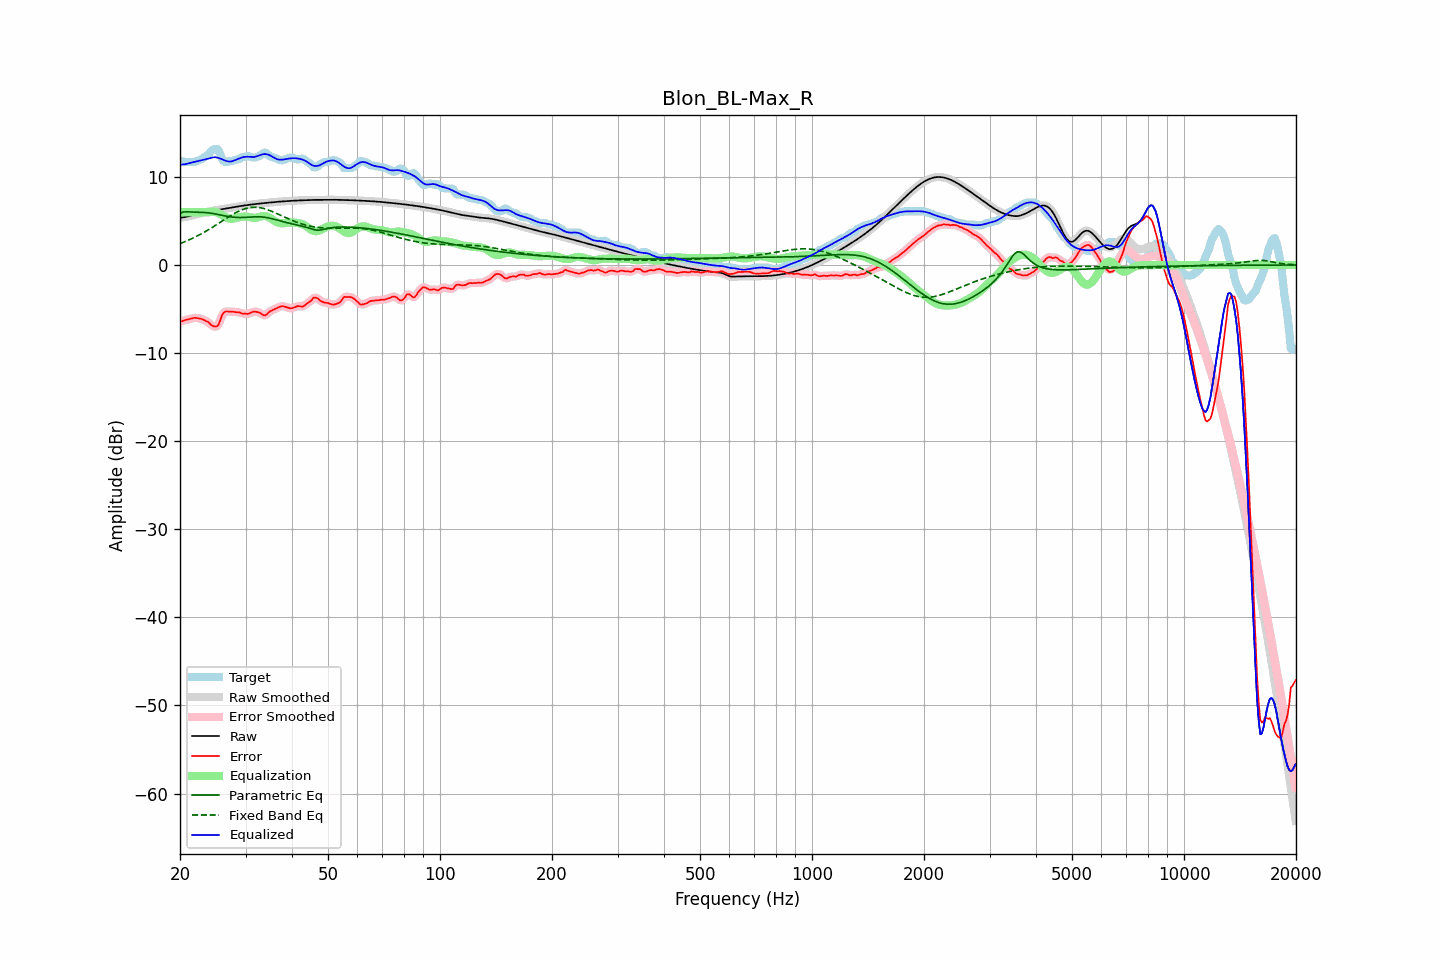

Values plotted in this chart, from the file beside it:
frequency, raw, error, smoothed, error_smoothed, equalization, parametric_eq, fixed_band_eq, equalized_raw, equalized_smoothed, target
20.00, 5.38, -6.38, 5.39, -6.40, 6.00, 5.86, 2.43, 11.38, 11.39, 11.76
20.20, 5.40, -6.39, 5.40, -6.36, 6.00, 5.94, 2.50, 11.40, 11.40, 11.79
20.40, 5.42, -6.34, 5.41, -6.32, 6.00, 6.01, 2.58, 11.42, 11.41, 11.76
20.61, 5.43, -6.26, 5.44, -6.28, 6.00, 6.03, 2.65, 11.43, 11.44, 11.69
20.81, 5.48, -6.22, 5.48, -6.22, 6.00, 6.05, 2.73, 11.48, 11.48, 11.69
21.02, 5.52, -6.17, 5.52, -6.17, 6.00, 6.04, 2.80, 11.52, 11.52, 11.69
21.23, 5.57, -6.12, 5.57, -6.12, 6.00, 6.03, 2.88, 11.57, 11.57, 11.69
21.44, 5.62, -6.08, 5.62, -6.07, 6.00, 6.02, 2.97, 11.62, 11.62, 11.69
21.66, 5.66, -6.03, 5.66, -6.03, 6.00, 6.00, 3.05, 11.66, 11.66, 11.69
21.87, 5.71, -5.99, 5.71, -6.00, 6.00, 6.00, 3.14, 11.71, 11.71, 11.69
22.09, 5.75, -6.01, 5.75, -6.01, 6.00, 5.99, 3.23, 11.75, 11.75, 11.76
22.31, 5.79, -6.04, 5.79, -6.03, 6.00, 5.99, 3.33, 11.79, 11.79, 11.83
22.54, 5.84, -6.07, 5.84, -6.07, 6.00, 5.99, 3.42, 11.84, 11.84, 11.91
22.76, 5.88, -6.10, 5.88, -6.11, 6.00, 5.98, 3.52, 11.88, 11.88, 11.98
22.99, 5.92, -6.17, 5.92, -6.17, 6.00, 5.98, 3.62, 11.92, 11.92, 12.09
23.22, 5.97, -6.24, 5.97, -6.24, 6.00, 5.97, 3.72, 11.97, 11.97, 12.21
23.45, 6.01, -6.36, 6.01, -6.33, 6.00, 5.95, 3.82, 12.01, 12.01, 12.36
23.69, 6.05, -6.41, 6.04, -6.43, 6.00, 5.94, 3.93, 12.05, 12.04, 12.46
23.92, 6.08, -6.54, 6.08, -6.57, 6.00, 5.92, 4.04, 12.08, 12.08, 12.62
24.16, 6.12, -6.74, 6.12, -6.72, 6.02, 5.89, 4.15, 12.13, 12.13, 12.86
24.40, 6.15, -6.88, 6.15, -6.86, 6.04, 5.86, 4.26, 12.19, 12.19, 13.03
24.65, 6.18, -6.95, 6.18, -6.97, 6.05, 5.83, 4.38, 12.22, 12.22, 13.13
24.89, 6.21, -6.98, 6.21, -7.01, 6.02, 5.79, 4.49, 12.23, 12.23, 13.19
25.14, 6.24, -6.95, 6.24, -6.94, 5.96, 5.76, 4.61, 12.20, 12.20, 13.19
25.39, 6.27, -6.77, 6.27, -6.68, 5.88, 5.72, 4.73, 12.15, 12.15, 13.04
25.65, 6.30, -6.29, 6.30, -6.28, 5.79, 5.68, 4.85, 12.09, 12.09, 12.60
25.91, 6.33, -5.75, 6.33, -5.83, 5.68, 5.64, 4.97, 12.01, 12.01, 12.08
26.16, 6.36, -5.45, 6.36, -5.48, 5.57, 5.61, 5.09, 11.94, 11.94, 11.81
26.43, 6.40, -5.30, 6.39, -5.30, 5.47, 5.57, 5.20, 11.87, 11.87, 11.69
26.69, 6.43, -5.27, 6.43, -5.26, 5.38, 5.54, 5.32, 11.80, 11.80, 11.69
26.96, 6.45, -5.28, 6.45, -5.27, 5.31, 5.51, 5.44, 11.76, 11.76, 11.73
27.23, 6.48, -5.31, 6.48, -5.28, 5.26, 5.48, 5.55, 11.74, 11.74, 11.79
27.50, 6.51, -5.28, 6.51, -5.30, 5.24, 5.45, 5.66, 11.76, 11.76, 11.79
27.77, 6.54, -5.30, 6.54, -5.31, 5.27, 5.43, 5.77, 11.82, 11.82, 11.85
28.05, 6.58, -5.33, 6.58, -5.33, 5.31, 5.42, 5.87, 11.89, 11.89, 11.91
28.33, 6.61, -5.37, 6.61, -5.34, 5.36, 5.41, 5.97, 11.97, 11.97, 11.98
28.62, 6.64, -5.35, 6.64, -5.36, 5.39, 5.40, 6.06, 12.04, 12.04, 11.99
28.90, 6.67, -5.37, 6.67, -5.41, 5.43, 5.39, 6.15, 12.11, 12.11, 12.04
29.19, 6.71, -5.48, 6.71, -5.46, 5.47, 5.39, 6.23, 12.17, 12.17, 12.19
29.48, 6.73, -5.53, 6.73, -5.51, 5.49, 5.40, 6.30, 12.23, 12.23, 12.26
29.78, 6.76, -5.53, 6.76, -5.54, 5.51, 5.40, 6.37, 12.27, 12.27, 12.29
30.08, 6.79, -5.52, 6.79, -5.55, 5.50, 5.41, 6.42, 12.29, 12.29, 12.31
30.38, 6.81, -5.56, 6.81, -5.54, 5.48, 5.42, 6.47, 12.30, 12.30, 12.37
30.68, 6.84, -5.51, 6.84, -5.49, 5.45, 5.44, 6.50, 12.29, 12.29, 12.35
30.99, 6.86, -5.42, 6.86, -5.43, 5.41, 5.45, 6.53, 12.27, 12.27, 12.28
31.30, 6.88, -5.33, 6.88, -5.34, 5.38, 5.46, 6.55, 12.26, 12.26, 12.21
31.61, 6.90, -5.29, 6.90, -5.30, 5.36, 5.47, 6.56, 12.26, 12.26, 12.19
31.93, 6.93, -5.29, 6.93, -5.30, 5.37, 5.48, 6.56, 12.30, 12.30, 12.22
32.24, 6.95, -5.34, 6.95, -5.32, 5.41, 5.48, 6.55, 12.35, 12.35, 12.28
32.57, 6.97, -5.38, 6.97, -5.38, 5.46, 5.48, 6.52, 12.42, 12.42, 12.35
32.89, 6.99, -5.45, 6.99, -5.48, 5.51, 5.47, 6.50, 12.49, 12.49, 12.44
33.22, 7.01, -5.60, 7.01, -5.60, 5.54, 5.46, 6.46, 12.55, 12.55, 12.60
33.55, 7.02, -5.71, 7.02, -5.69, 5.56, 5.44, 6.42, 12.59, 12.59, 12.74
33.89, 7.04, -5.71, 7.04, -5.69, 5.55, 5.42, 6.36, 12.59, 12.59, 12.76
34.23, 7.06, -5.61, 7.06, -5.59, 5.51, 5.39, 6.30, 12.57, 12.57, 12.68
34.57, 7.08, -5.39, 7.08, -5.43, 5.44, 5.35, 6.24, 12.52, 12.52, 12.47
34.92, 7.10, -5.25, 7.10, -5.27, 5.34, 5.31, 6.17, 12.44, 12.44, 12.35
35.27, 7.12, -5.16, 7.12, -5.15, 5.23, 5.27, 6.10, 12.34, 12.34, 12.28
35.62, 7.13, -5.08, 7.13, -5.07, 5.10, 5.23, 6.02, 12.23, 12.23, 12.21
35.97, 7.15, -4.99, 7.15, -4.99, 4.98, 5.18, 5.94, 12.13, 12.13, 12.14
... 635 more rows
